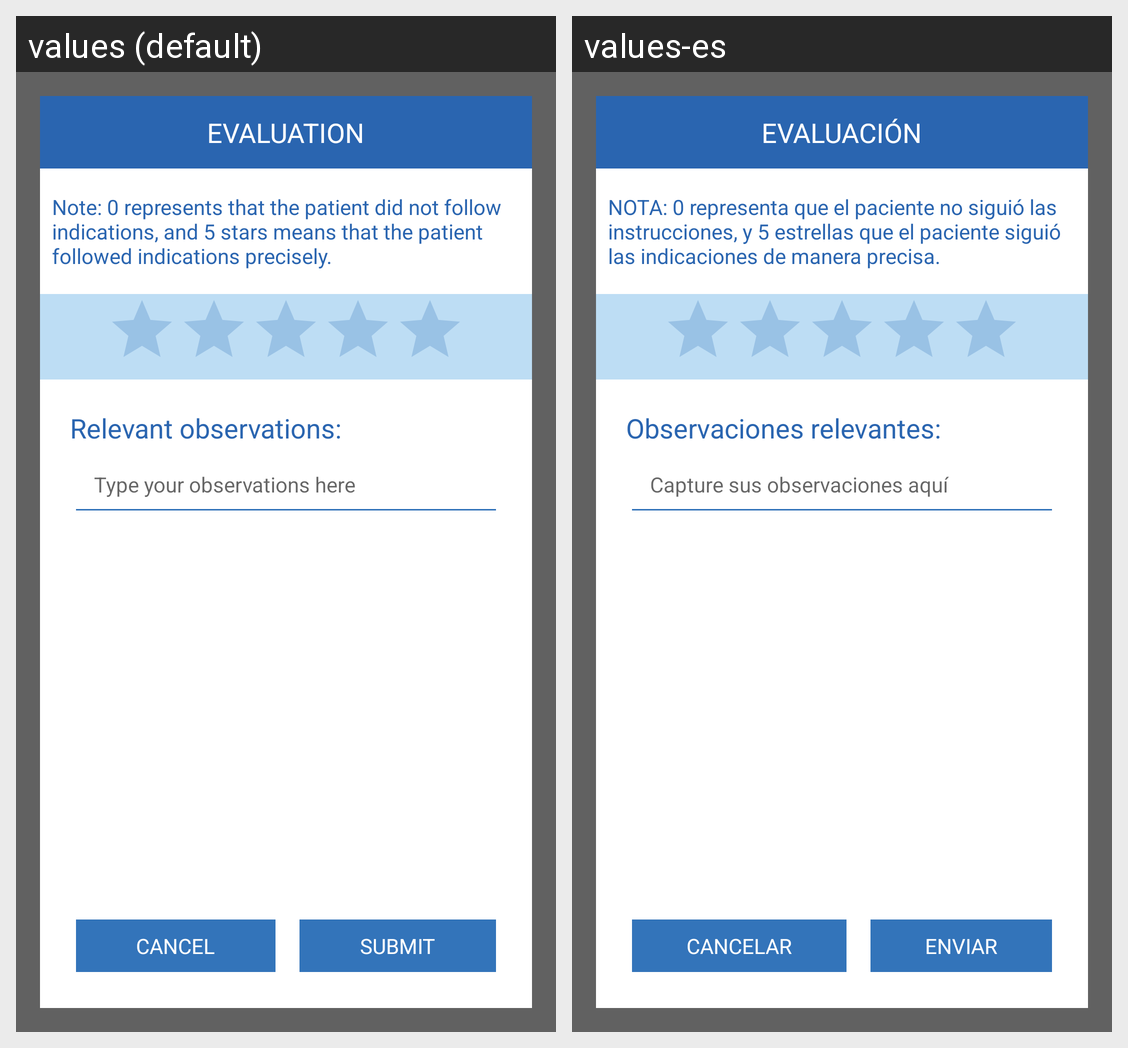

This grid shows one Android layout under two languages. Give, for every string resource on the screen, its name, the default text and each shown locale's text.
Android screen res/layout/test_evaluation.xml rendered under 2 locales, left to right: values (default), values-es. Device: Nexus 5 (rendered at 1080×1920; each locale shown at half size, 540×960, under a caption strip naming it); theme AppTheme.
Strings drawn on this screen, with the default value and each locale's value (text and hints the layout hard-codes, and strings that could not be matched under every locale, appear in the picture but are not listed):

label_evaluation
  values: Evaluation
  values-es: Evaluación

button_cancel
  values: Cancel
  values-es: Cancelar

submit_form
  values: Submit
  values-es: Enviar

label_evaluation_directions
  values: Note: 0 represents that the patient did not follow indications, and 5 stars means that the patient followed indications precisely.
  values-es: NOTA: 0 representa que el paciente no siguió las instrucciones, y 5 estrellas que el paciente siguió las indicaciones de manera precisa.

labl_relevant_observations
  values: Relevant observations:
  values-es: Observaciones relevantes:

observations_hint
  values: Type your observations here
  values-es: Capture sus observaciones aquí
